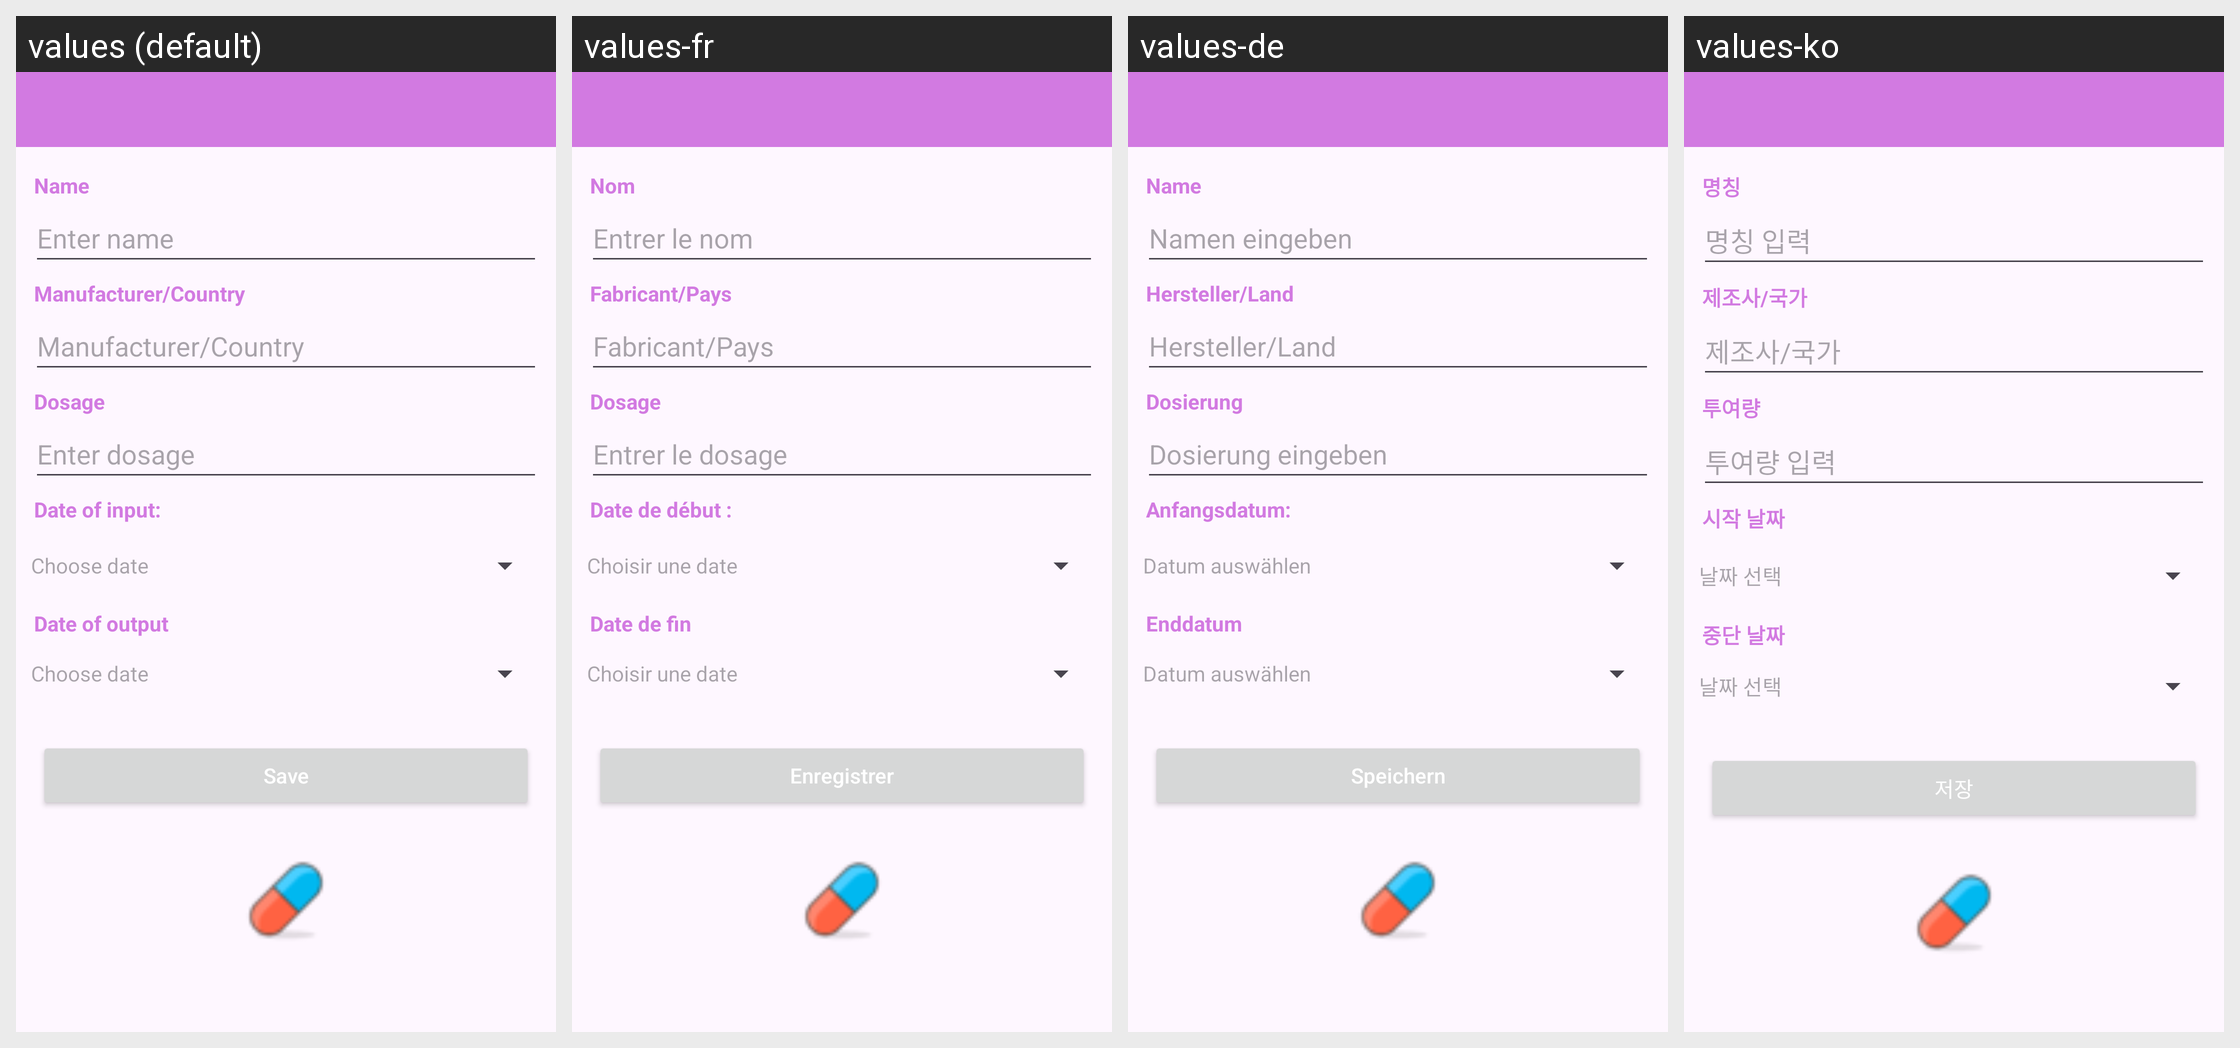

Here is an Android app screen in its default locale and in the app's own translations. Write out the translated-string differences for the strings that appear on this screen.
Android screen res/layout/activity_new_teraphy.xml rendered under 4 locales, left to right: values (default), values-fr, values-de, values-ko. Device: Nexus 5 (rendered at 1080×1920; each locale shown at half size, 540×960, under a caption strip naming it); theme Theme.AppFond.
Other locales in the repository, not shown: values-da, values-el, values-en, values-es, values-fi, values-hu, values-it, values-ja, values-nb, values-nl, values-pl, values-pt, values-ro, values-ru, values-sv, values-tr, values-zh.
Strings drawn on this screen, with the default value and each locale's value (text and hints the layout hard-codes, and strings that could not be matched under every locale, appear in the picture but are not listed):

textChooseDateField
  values: Choose date
  values-fr: Choisir une date
  values-de: Datum auswählen
  values-ko: 날짜 선택

textDateOuput
  values: Date of output
  values-fr: Date de fin
  values-de: Enddatum
  values-ko: 중단 날짜

textDozeTeraphy
  values: Dosage
  values-fr: Dosage
  values-de: Dosierung
  values-ko: 투여량

textHintDose
  values: Enter dosage
  values-fr: Entrer le dosage
  values-de: Dosierung eingeben
  values-ko: 투여량 입력

textHintCountryTer
  values: Manufacturer/Country
  values-fr: Fabricant/Pays
  values-de: Hersteller/Land
  values-ko: 제조사/국가

textNameTeraphy
  values: Name
  values-fr: Nom
  values-de: Name
  values-ko: 명칭

textHintNameTer
  values: Enter name
  values-fr: Entrer le nom
  values-de: Namen eingeben
  values-ko: 명칭 입력

textDateInput
  values: Date of input: 
  values-fr: Date de début :
  values-de: Anfangsdatum:
  values-ko: 시작 날짜

textSave
  values: Save
  values-fr: Enregistrer
  values-de: Speichern
  values-ko: 저장
